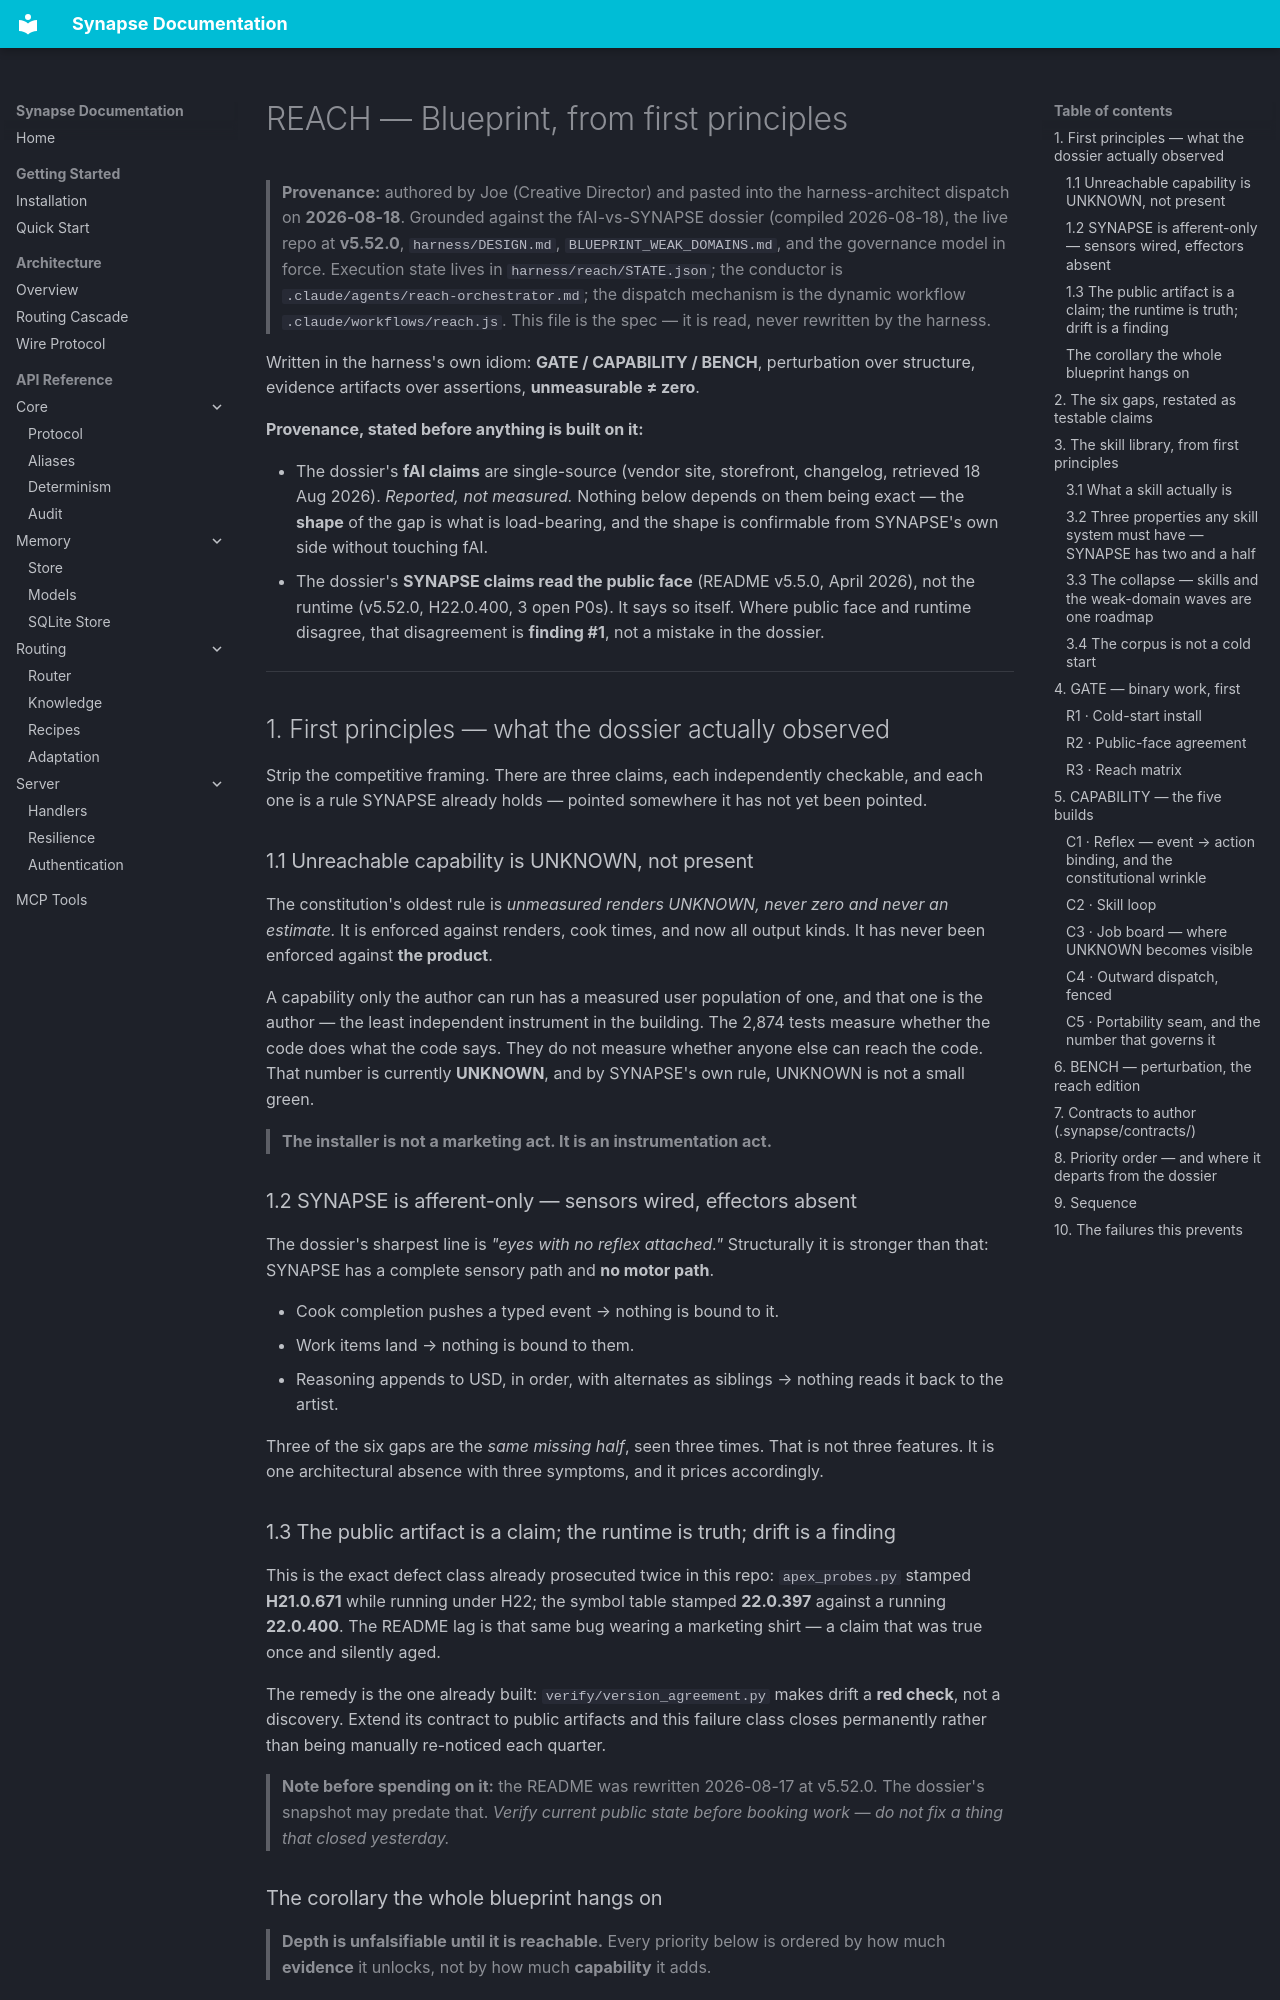

repository: JosephOIbrahim/Synapse · page: REACH_BLUEPRINT/index.html · generator: mkdocs

# REACH — Blueprint, from first principles

> **Provenance:** authored by Joe (Creative Director) and pasted into the
> harness-architect dispatch on **2026-08-18**. Grounded against the
> fAI-vs-SYNAPSE dossier (compiled 2026-08-18), the live repo at **v5.52.0**,
> `harness/DESIGN.md`, `BLUEPRINT_WEAK_DOMAINS.md`, and the governance model in
> force. Execution state lives in `harness/reach/STATE.json`; the conductor is
> `.claude/agents/reach-orchestrator.md`; the dispatch mechanism is the dynamic
> workflow `.claude/workflows/reach.js`. This file is the spec — it is read,
> never rewritten by the harness.

Written in the harness's own idiom: **GATE / CAPABILITY / BENCH**, perturbation
over structure, evidence artifacts over assertions, **unmeasurable ≠ zero**.

**Provenance, stated before anything is built on it:**

- The dossier's **fAI claims** are single-source (vendor site, storefront,
  changelog, retrieved 18 Aug 2026). *Reported, not measured.* Nothing below
  depends on them being exact — the **shape** of the gap is what is load-bearing,
  and the shape is confirmable from SYNAPSE's own side without touching fAI.
- The dossier's **SYNAPSE claims read the public face** (README v5.5.0, April
  2026), not the runtime (v5.52.0, H22.0.400, 3 open P0s). It says so itself.
  Where public face and runtime disagree, that disagreement is **finding #1**,
  not a mistake in the dossier.

---

## 1. First principles — what the dossier actually observed

Strip the competitive framing. There are three claims, each independently
checkable, and each one is a rule SYNAPSE already holds — pointed somewhere it
has not yet been pointed.

### 1.1 Unreachable capability is UNKNOWN, not present

The constitution's oldest rule is *unmeasured renders UNKNOWN, never zero and
never an estimate.* It is enforced against renders, cook times, and now all
output kinds. It has never been enforced against **the product**.

A capability only the author can run has a measured user population of one, and
that one is the author — the least independent instrument in the building. The
2,874 tests measure whether the code does what the code says. They do not measure
whether anyone else can reach the code. That number is currently **UNKNOWN**, and
by SYNAPSE's own rule, UNKNOWN is not a small green.

> **The installer is not a marketing act. It is an instrumentation act.**

### 1.2 SYNAPSE is afferent-only — sensors wired, effectors absent

The dossier's sharpest line is *"eyes with no reflex attached."* Structurally it
is stronger than that: SYNAPSE has a complete sensory path and **no motor path**.

- Cook completion pushes a typed event → nothing is bound to it.
- Work items land → nothing is bound to them.
- Reasoning appends to USD, in order, with alternates as siblings → nothing reads
  it back to the artist.

Three of the six gaps are the *same missing half*, seen three times. That is not
three features. It is one architectural absence with three symptoms, and it
prices accordingly.

### 1.3 The public artifact is a claim; the runtime is truth; drift is a finding

This is the exact defect class already prosecuted twice in this repo:
`apex_probes.py` stamped **H21.0.671** while running under H22; the symbol table
stamped **22.0.397** against a running **22.0.400**. The README lag is that same
bug wearing a marketing shirt — a claim that was true once and silently aged.

The remedy is the one already built: `verify/version_agreement.py` makes drift a
**red check**, not a discovery. Extend its contract to public artifacts and this
failure class closes permanently rather than being manually re-noticed each
quarter.

> **Note before spending on it:** the README was rewritten 2026-08-17 at v5.52.0.
> The dossier's snapshot may predate that. *Verify current public state before
> booking work — do not fix a thing that closed yesterday.*
